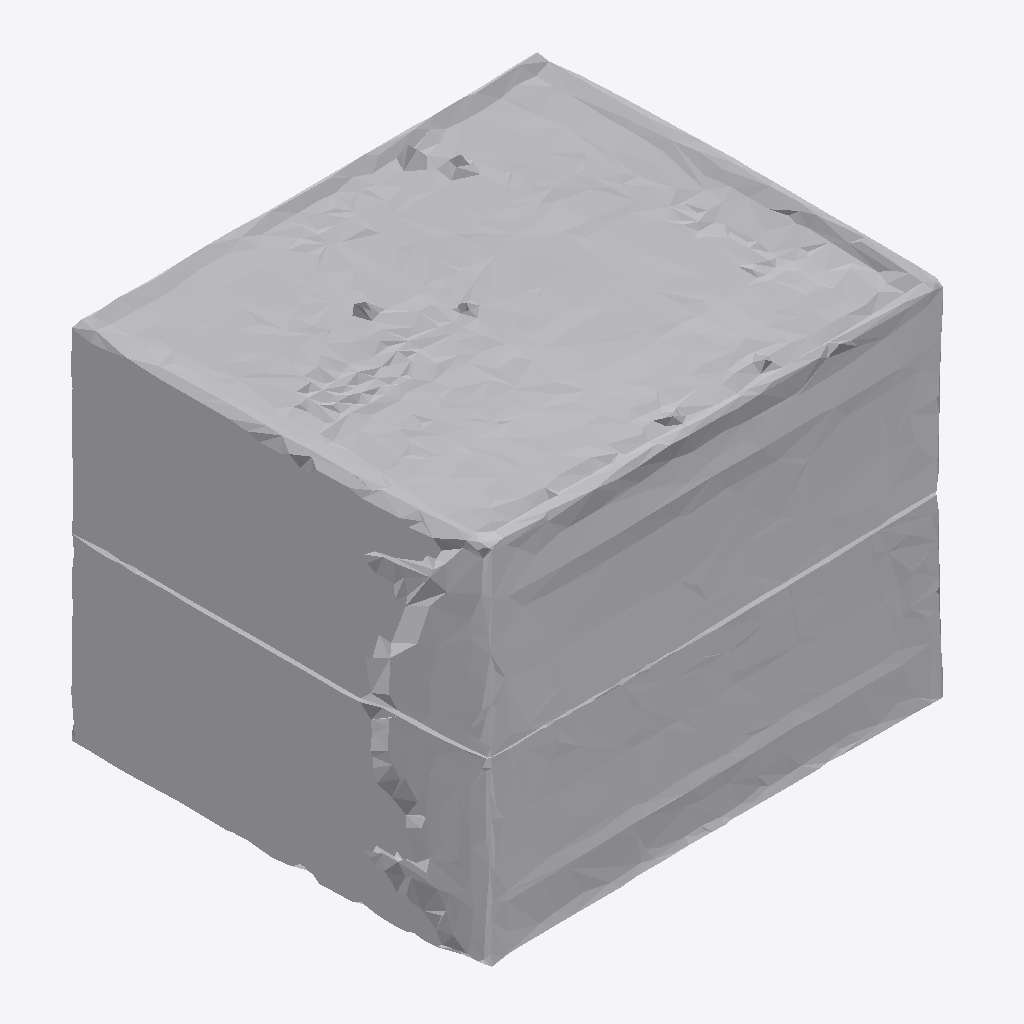
Isometric view of an IFC building model (IFC-SPF (STEP), schema IFC4, length unit metre), seen from the south-west, elements coloured by IFC class: 1 other element (light grey).
Extent 1.9 m × 1.6 m × 1.4 m (x, y, z). Storeys (1): Ground Floor at 0.00 m. Elements (1): 1 IfcFurniture.

HEADER;
FILE_DESCRIPTION(('ViewDefinition [CoordinationView]'),'2;1');
FILE_NAME('','2026-07-12T15:30:02',(''),(''),'IfcOpenShell 0.8.0','IfcOpenShell 0.8.0','');
FILE_SCHEMA(('IFC4'));
ENDSEC;
DATA;
#17=IFCPROJECT('3AzBqnyS9DkurfV27tTkXE',#5,'Office Project',$,$,$,$,(#15),#10);
#20=IFCSITE('03RMwZSLL1BwMwne18Z9VB',#5,'Site',$,$,#19,$,$,.ELEMENT.,$,$,$,$,$);
#22=IFCBUILDING('2PLKQ5qpjD_h9U8TCDPOjE',#5,'Building',$,$,#21,$,$,.ELEMENT.,$,$,$);
#24=IFCBUILDINGSTOREY('1m3V_7YwjD_x$WBeHTlpyX',#5,'Ground Floor',$,$,#23,$,$,.ELEMENT.,0.0);
#35=IFCFURNITURE('0FBxyRFvrEawieFTVfoKZb',#5,'table',$,$,#34,#31,$,$);
ENDSEC;
